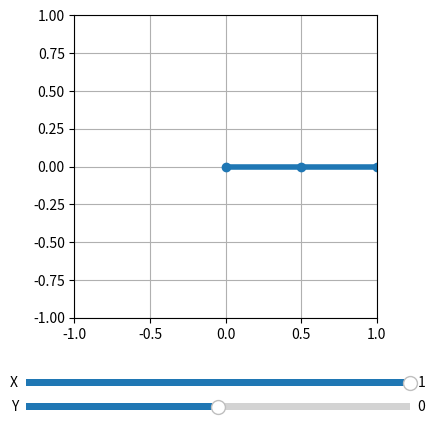

Generate this figure with matplotlib:
import numpy as np
import matplotlib.pyplot as plt
from matplotlib.widgets import Slider

# ---- パラメータ ----
L1 = 0.5
L2 = 0.5

# ---- 逆運動学 ----
def inverse_kinematics(x, y):
    r2 = x*x + y*y
    c2 = (r2 - L1*L1 - L2*L2) / (2*L1*L2)

    if c2 < -1.0 or c2 > 1.0:
        return None

    theta2 = np.arccos(c2)
    s2 = np.sin(theta2)
    theta1 = np.arctan2(y, x) - np.arctan2(L2*s2, L1 + L2*c2)

    return theta1, theta2

# ---- 描画初期化 ----
fig, ax = plt.subplots()
plt.subplots_adjust(bottom=0.25)

ax.set_aspect('equal')
ax.set_xlim(-1, 1)
ax.set_ylim(-1, 1)
ax.grid(True)

arm_line, = ax.plot([], [], 'o-', lw=4)

# ---- スライダー ----
ax_x = plt.axes([0.2, 0.1, 0.6, 0.03])
ax_y = plt.axes([0.2, 0.05, 0.6, 0.03])

slider_x = Slider(ax_x, 'X', -1, 1, valinit=1)
slider_y = Slider(ax_y, 'Y', -1, 1, valinit=0)

# ---- 更新関数 ----
def update(val):
    x = slider_x.val
    y = slider_y.val

    ik = inverse_kinematics(x, y)
    if ik is None:
        return

    th1, th2 = ik

    x1 = L1 * np.cos(th1)
    y1 = L1 * np.sin(th1)

    x2 = x1 + L2 * np.cos(th1 + th2)
    y2 = y1 + L2 * np.sin(th1 + th2)

    arm_line.set_data([0, x1, x2], [0, y1, y2])
    fig.canvas.draw_idle()

slider_x.on_changed(update)
slider_y.on_changed(update)

# ---- 初期描画 ----
update(None)
plt.show()
